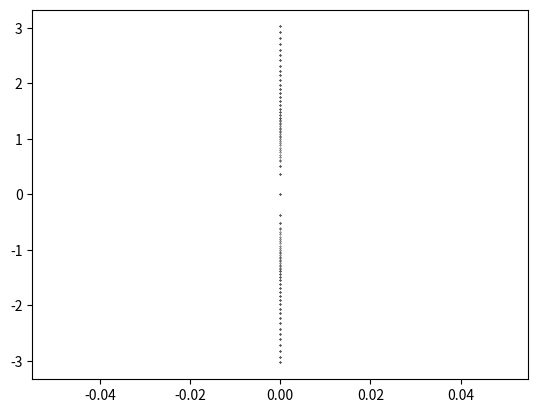
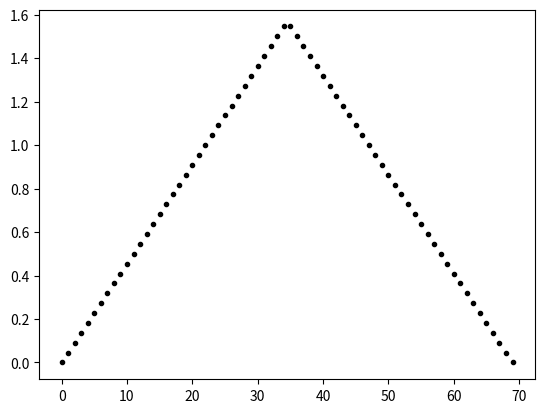
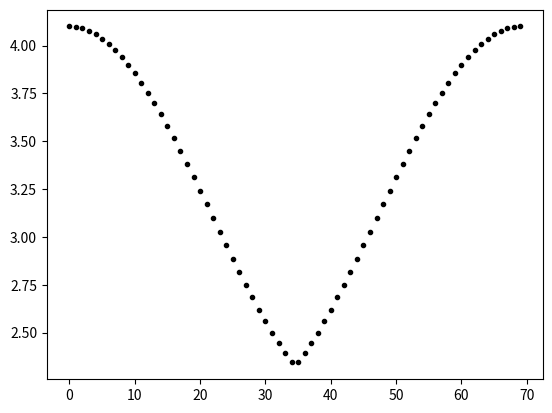

Write Python code to recreate these figures, in order.
import numpy as np  # this loads a library for linear algebra and comman math functions
import matplotlib.pyplot as plt  # this load library for ploting
from numpy import \
    linalg as LA  # this loads a library which is in the numpy for linearalgebra this is done for convience


# %matplotlib inline
# import mpld3
# mpld3.enable_notebook()
def pm(i):  # this is function takes an imput from 0 to 3 and gives an out of pauli matrices such that pm(1)=\sigma_x
    if i == 0:
        result = np.matrix([[1., 0.], [0., 1.]])  # this is identity matrix
    elif i == 1:
        result = np.matrix([[0., 1.], [1., 0.]])  # sigma_x
    elif i == 2:
        result = np.matrix([[0., -1j], [1j, 0.]])  # sigma_y
    elif i == 3:
        result = np.matrix([[1., 0.], [0., -1.]])  # sigma_z
    return result


def tridiag(h1, h2, h3,
            N):  # this creates a tridiagonal block matrix main diagonal consists of h1 first diag above is h2 and first diag below is h3
    h = np.kron(np.identity(N), h1)  # this creates a block diagonal matrix with h1 is diagonal elements
    spm = np.diag(np.ones(N - 1), 1)
    hp = np.kron(spm, h2)  # this replaces first above diag elements with h2's
    spm = np.diag(np.ones(N - 1), -1)
    hm = np.kron(spm, h3)  # this replaces first below diag elements with h3's
    result = h + hm + hp  # this creates the desired matrix
    return result


def kronsum(a, b):
    a_up = np.hstack((a, np.zeros((np.size(a, 0), np.size(b,
                                                          1)))))  # this following three lines creates a block diagonal matrix one block is H and the other block is -H^t
    b_down = np.hstack((np.zeros((np.size(b, 0), np.size(a, 1))), b))
    result = np.vstack((a_up, b_down))
    return result


def b(i, n, N,range):
    if n == 1:
        result = range #2.15 is good
    elif n == 2:
        result = i
    elif n == 3:
        result = np.exp(-((i - N) / 50) ** 2)
    elif n == 4:
        if (i < N / 2):
            result = range*i/(N/2)
        else:
            result = range*(N - i - 1.)/(N/2)

    return result


k3 = np.arange(-np.pi/2., np.pi/2., 0.01/2.)  # this kreates k1 momentum array from -pi to pi
k3=np.array([0.])
k2 = 0.  # set k2 zero
k1 = 0.  # and set k3 zero
N = 70  # this is number of sites


t = 1.
fs=4
rr=5.
mg=1.1
M=3.*0.
fig1 = plt.figure(1)
for i, val in enumerate(k3):
    h1 = -pm(1)*np.sin(k1)-pm(3)*(np.cos(k1)+np.cos(k3[i])-mg-M)
    h2 = -pm(3) / 2. + pm(2) / 2.*1j
    h3 = -pm(3) / 2. - pm(2) / 2.*1j
    h = tridiag(h1, h2, h3, N)  # this creates 2N*2N hamiltonian that describes the system for a GIVEN k_3
    Mm = np.empty(shape=(0, 0))
    for ii in range(N):
        Mm=kronsum(Mm,pm(3)*(np.cos(b(ii,fs,N,rr)/2.)+2.))
        #Mm = kronsum(Mm, pm(3) * (b(ii, fs, N, rr) ))
    h=h+Mm
    w = LA.eigvalsh(h)  # this calculates the eigen values aka energies of the system for given k_3

    plt.plot(np.ones((np.size(w))) * k3[i]/np.pi, w, 'ko',
             markersize=0.3)  # this puts dots for each eigen value for a given k_3

fig2=plt.figure(2)


for ii in range(N):
    plt.plot(ii,b(ii,fs,N,rr)/np.pi,'ko',markersize=3)




fig3=plt.figure(3)


for ii in range(N):
    plt.plot(ii,(np.cos(b(ii,fs,N,rr)/2.)+2.+mg),'ko',markersize=3)

print(w)
plt.show()